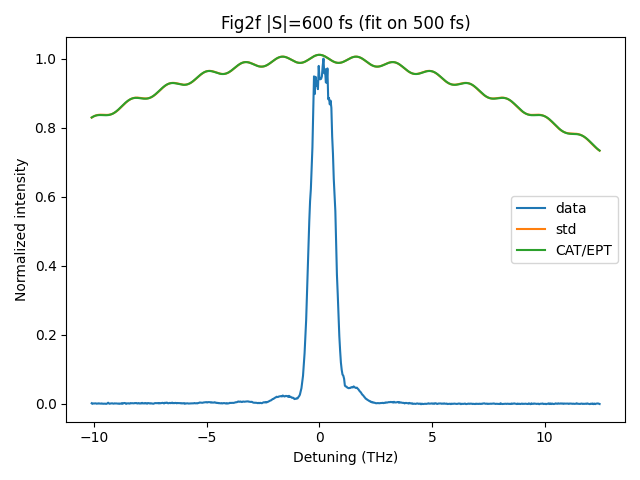

Values plotted in this chart, from the file beside it:
detuning_THz, data, std_pred, cat_pred
-10.11, 1.297258706e-03, 8.290387099e-01, 8.294043698e-01
-10.08, -4.301253251e-04, 8.304267788e-01, 8.306676982e-01
-10.04, 5.271795882e-04, 8.316903218e-01, 8.318035252e-01
-10.01, 8.526778551e-04, 8.328253235e-01, 8.328096553e-01
-9.98, 6.069500020e-04, 8.338295624e-01, 8.336856994e-01
-9.949, 1.034098818e-03, 8.347026510e-01, 8.344330888e-01
-9.917, 7.667401820e-04, 8.354460500e-01, 8.350550634e-01
-9.885, -4.305306507e-05, 8.360630556e-01, 8.355566338e-01
-9.854, 6.160557532e-04, 8.365587613e-01, 8.359445185e-01
-9.822, 3.476765292e-04, 8.369399933e-01, 8.362270561e-01
-9.79, 1.200131873e-03, 8.372152203e-01, 8.364140944e-01
-9.758, 4.842677600e-04, 8.373944402e-01, 8.365168565e-01
-9.727, 2.436440760e-04, 8.374890434e-01, 8.365477874e-01
-9.695, 2.136014421e-04, 8.375116555e-01, 8.365203823e-01
-9.663, 9.174091314e-04, 8.374759621e-01, 8.364489983e-01
-9.631, -5.732085063e-05, 8.373965163e-01, 8.363486533e-01
-9.6, 1.818369751e-04, 8.372885337e-01, 8.362348144e-01
-9.568, -2.910326159e-04, 8.371676760e-01, 8.361231784e-01
-9.536, 1.718459715e-04, 8.370498275e-01, 8.360294482e-01
-9.504, 1.559861675e-04, 8.369508670e-01, 8.359691079e-01
-9.472, -5.023162209e-04, 8.368864388e-01, 8.359571993e-01
-9.441, -1.774546438e-04, 8.368717251e-01, 8.360081041e-01
-9.409, 9.664811922e-04, 8.369212251e-01, 8.361353346e-01
-9.377, 2.952791406e-03, 8.370485419e-01, 8.363513350e-01
-9.345, 9.551287257e-04, 8.372661812e-01, 8.366672978e-01
-9.313, -2.249092912e-04, 8.375853655e-01, 8.370929968e-01
-9.281, 2.716023712e-04, 8.380158653e-01, 8.376366395e-01
-9.249, 8.729360415e-04, 8.385658508e-01, 8.383047421e-01
-9.217, 8.755920314e-04, 8.392417656e-01, 8.391020271e-01
-9.186, 1.044943442e-03, 8.400482255e-01, 8.400313471e-01
-9.154, 2.627520317e-04, 8.409879428e-01, 8.410936349e-01
-9.122, 2.030541626e-04, 8.420616779e-01, 8.422878808e-01
-9.09, 1.010648797e-03, 8.432682190e-01, 8.436111384e-01
-9.058, 6.916923345e-04, 8.446043911e-01, 8.450585579e-01
-9.026, 7.322766476e-04, 8.460650922e-01, 8.466234476e-01
-8.994, 7.022329119e-04, 8.476433596e-01, 8.482973621e-01
-8.962, 4.218591573e-04, 8.493304619e-01, 8.500702165e-01
-8.93, 2.536398251e-05, 8.511160185e-01, 8.519304246e-01
-8.898, 7.181705163e-04, 8.529881436e-01, 8.538650604e-01
-8.866, -4.149506014e-04, 8.549336123e-01, 8.558600391e-01
-8.834, 2.938864558e-04, 8.569380480e-01, 8.579003162e-01
-8.802, 4.539051837e-04, 8.589861269e-01, 8.599701018e-01
-8.77, 1.645328333e-03, 8.610617981e-01, 8.620530864e-01
-8.738, -1.823042336e-04, 8.631485147e-01, 8.641326757e-01
-8.706, 1.019510576e-03, 8.652294743e-01, 8.661922309e-01
-8.673, 1.991580847e-03, 8.672878636e-01, 8.682153103e-01
-8.641, 2.038839705e-03, 8.693071049e-01, 8.701859104e-01
-8.609, 1.259740110e-03, 8.712711005e-01, 8.720887001e-01
-8.577, -4.923356531e-04, 8.731644708e-01, 8.739092484e-01
-8.545, 6.456974736e-04, 8.749727838e-01, 8.756342383e-01
-8.513, 9.988213622e-04, 8.766827708e-01, 8.772516662e-01
-8.481, 1.253338641e-03, 8.782825274e-01, 8.787510235e-01
-8.449, 5.036117246e-04, 8.797616940e-01, 8.801234568e-01
-8.416, 3.745284853e-04, 8.811116156e-01, 8.813619043e-01
-8.384, 1.873557326e-03, 8.823254766e-01, 8.824612074e-01
-8.352, 1.343384562e-03, 8.833984093e-01, 8.834181945e-01
-8.32, 1.446478354e-03, 8.843275744e-01, 8.842317361e-01
-8.288, 1.460736187e-03, 8.851122113e-01, 8.849027702e-01
-8.255, 1.101045650e-03, 8.857536587e-01, 8.854342974e-01
-8.223, 1.230161733e-03, 8.862553437e-01, 8.858313456e-01
... 580 more rows
